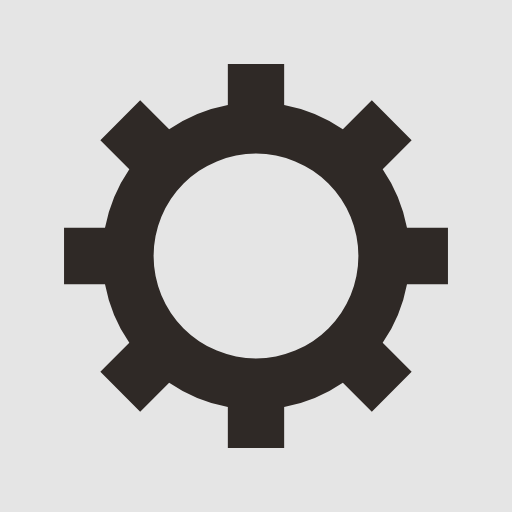
t = 0.00 s
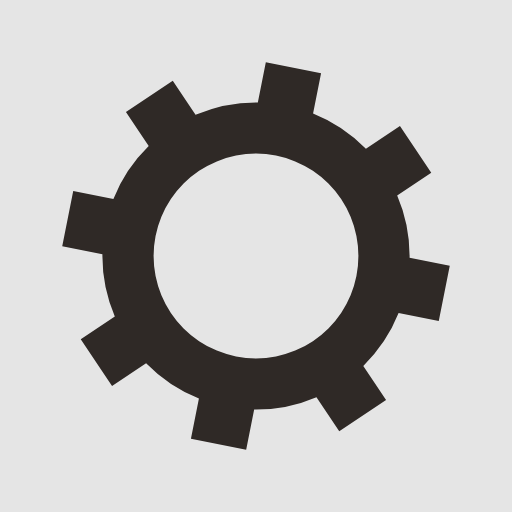
t = 0.05 s
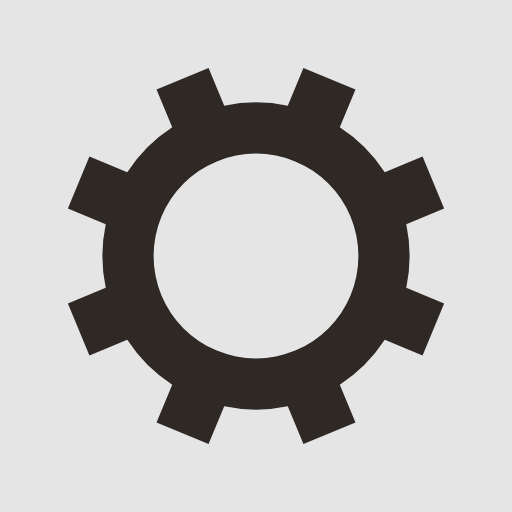
t = 0.10 s
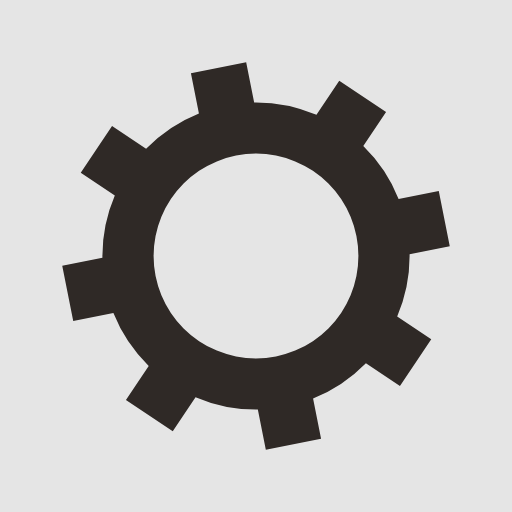
t = 0.15 s

The animated SVG that drew these frames (rendered in a browser with its animation timeline set to each time). Animation: 1 SMIL element (animateTransform=1); one cycle of 0.20 s, repeats indefinitely.

<?xml version="1.0" encoding="utf-8"?>
<svg xmlns="http://www.w3.org/2000/svg" xmlns:xlink="http://www.w3.org/1999/xlink" style="margin: auto; background: rgb(229, 229, 229); display: block; shape-rendering: auto;" width="200px" height="200px" viewBox="0 0 100 100" preserveAspectRatio="xMidYMid">
<g transform="translate(50 50)">
<g>
<animateTransform attributeName="transform" type="rotate" values="0;45" keyTimes="0;1" dur="0.2s" repeatCount="indefinite"></animateTransform><path d="M29.491524206117255 -5.5 L37.491524206117255 -5.5 L37.491524206117255 5.5 L29.491524206117255 5.5 A30 30 0 0 1 24.742744050198738 16.964569457146712 L24.742744050198738 16.964569457146712 L30.399598299691117 22.621423706639092 L22.621423706639096 30.399598299691114 L16.964569457146716 24.742744050198734 A30 30 0 0 1 5.5 29.491524206117255 L5.5 29.491524206117255 L5.5 37.491524206117255 L-5.499999999999997 37.491524206117255 L-5.499999999999997 29.491524206117255 A30 30 0 0 1 -16.964569457146705 24.742744050198738 L-16.964569457146705 24.742744050198738 L-22.621423706639085 30.399598299691117 L-30.399598299691117 22.621423706639092 L-24.742744050198738 16.964569457146712 A30 30 0 0 1 -29.491524206117255 5.500000000000009 L-29.491524206117255 5.500000000000009 L-37.491524206117255 5.50000000000001 L-37.491524206117255 -5.500000000000001 L-29.491524206117255 -5.500000000000002 A30 30 0 0 1 -24.742744050198738 -16.964569457146705 L-24.742744050198738 -16.964569457146705 L-30.399598299691117 -22.621423706639085 L-22.621423706639092 -30.399598299691117 L-16.964569457146712 -24.742744050198738 A30 30 0 0 1 -5.500000000000011 -29.491524206117255 L-5.500000000000011 -29.491524206117255 L-5.500000000000012 -37.491524206117255 L5.499999999999998 -37.491524206117255 L5.5 -29.491524206117255 A30 30 0 0 1 16.964569457146702 -24.74274405019874 L16.964569457146702 -24.74274405019874 L22.62142370663908 -30.39959829969112 L30.399598299691117 -22.6214237066391 L24.742744050198738 -16.964569457146716 A30 30 0 0 1 29.491524206117255 -5.500000000000013 M0 -20A20 20 0 1 0 0 20 A20 20 0 1 0 0 -20" fill="#2f2926"></path></g></g>
<!-- [ldio] generated by https://loading.io/ --></svg>
